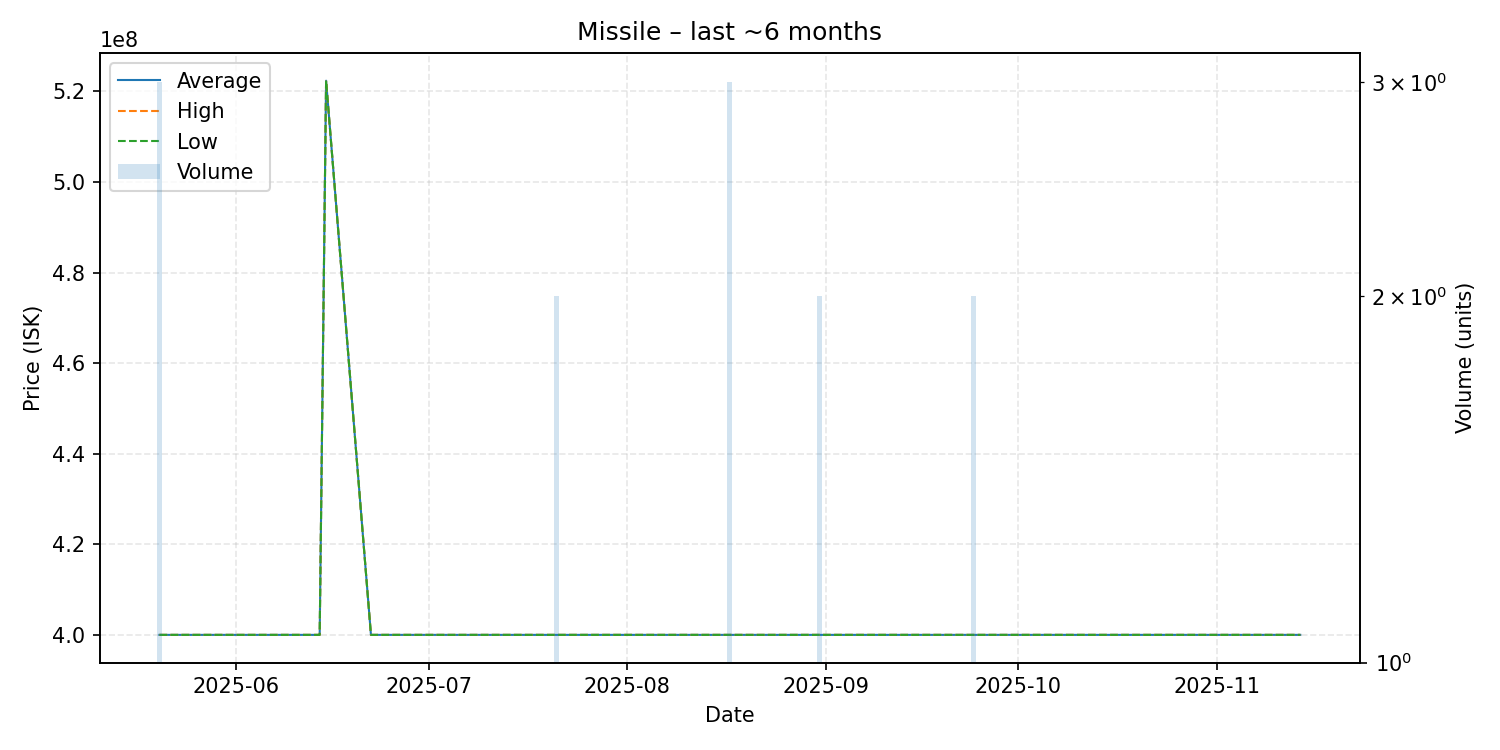

Values plotted in this chart, from the file beside it:
date, average, highest, lowest, order_count, volume
2025-05-20, 400000000, 400000000, 400000000, 2, 3
2025-06-02, 400000000, 400000000, 400000000, 1, 1
2025-06-06, 400000000, 400000000, 400000000, 1, 1
2025-06-09, 400000000, 400000000, 400000000, 1, 1
2025-06-12, 400000000, 400000000, 400000000, 1, 1
2025-06-13, 400000000, 400000000, 400000000, 1, 1
2025-06-14, 400000000, 400000000, 400000000, 1, 1
2025-06-15, 522349680, 522349680, 522349680, 1, 1
2025-06-22, 400000000, 400000000, 400000000, 1, 1
2025-06-30, 400000000, 400000000, 400000000, 1, 1
2025-07-13, 400000000, 400000000, 400000000, 1, 1
2025-07-21, 400000000, 400000000, 400000000, 1, 2
2025-07-23, 400000000, 400000000, 400000000, 1, 1
2025-08-17, 400000000, 400000000, 400000000, 2, 3
2025-08-21, 400000000, 400000000, 400000000, 1, 1
2025-08-30, 400000000, 400000000, 400000000, 1, 1
2025-08-31, 400000000, 400000000, 400000000, 2, 2
2025-09-01, 400000000, 400000000, 400000000, 1, 1
2025-09-02, 400000000, 400000000, 400000000, 1, 1
2025-09-04, 400000000, 400000000, 400000000, 1, 1
2025-09-06, 400000000, 400000000, 400000000, 1, 1
2025-09-07, 400000000, 400000000, 400000000, 1, 1
2025-09-11, 400000000, 400000000, 400000000, 1, 1
2025-09-16, 400000000, 400000000, 400000000, 1, 1
2025-09-24, 400000000, 400000000, 400000000, 2, 2
2025-10-04, 400000000, 400000000, 400000000, 1, 1
2025-10-15, 400000000, 400000000, 400000000, 1, 1
2025-11-02, 400000000, 400000000, 400000000, 1, 1
2025-11-10, 400000000, 400000000, 400000000, 1, 1
2025-11-12, 400000000, 400000000, 400000000, 1, 1
2025-11-13, 400000000, 400000000, 400000000, 1, 1
2025-11-14, 400000000, 400000000, 400000000, 1, 1
